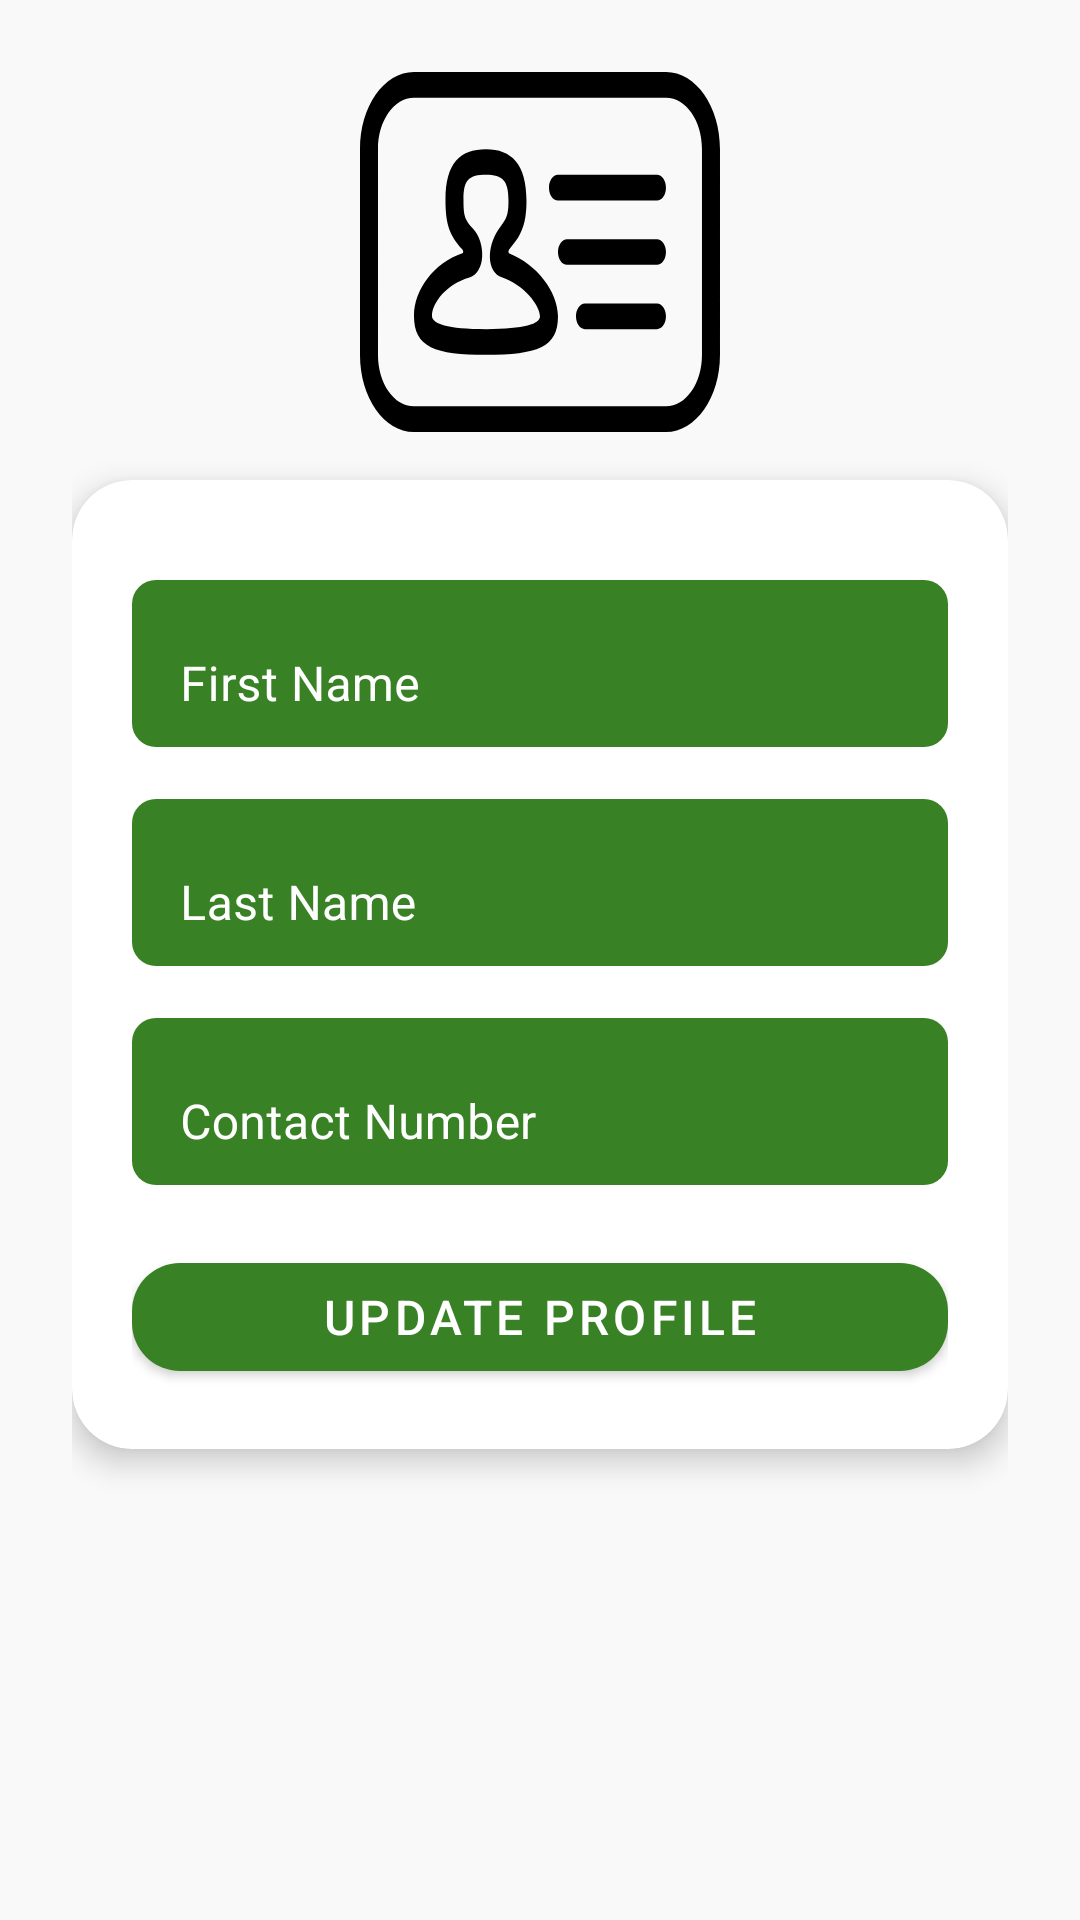

Write the Android layout XML for this screen, with the resource values it uses.
<!-- AndroidManifest.xml: application theme Theme.KasiSave -->
<!-- res/layout/activity_profile.xml -->
<?xml version="1.0" encoding="utf-8"?>
<androidx.constraintlayout.widget.ConstraintLayout
    xmlns:android="http://schemas.android.com/apk/res/android"
    xmlns:app="http://schemas.android.com/apk/res-auto"
    android:layout_width="match_parent"
    android:layout_height="match_parent"
    android:background="@color/light_background"
    android:padding="24dp">

    
    <ImageView
        android:id="@+id/profileImageView"
        android:layout_width="120dp"
        android:layout_height="120dp"
        android:layout_marginBottom="24dp"
        android:contentDescription="Profile Picture"
        android:src="@drawable/ic_profile"
        app:layout_constraintTop_toTopOf="parent"
        app:layout_constraintStart_toStartOf="parent"
        app:layout_constraintEnd_toEndOf="parent" />

    
    <androidx.cardview.widget.CardView
        android:id="@+id/profileCard"
        android:layout_width="0dp"
        android:layout_height="wrap_content"
        android:layout_marginTop="16dp"
        app:cardCornerRadius="20dp"
        app:cardElevation="6dp"
        app:layout_constraintTop_toBottomOf="@id/profileImageView"
        app:layout_constraintStart_toStartOf="parent"
        app:layout_constraintEnd_toEndOf="parent">

        <LinearLayout
            android:layout_width="match_parent"
            android:layout_height="wrap_content"
            android:orientation="vertical"
            android:padding="20dp">

            
            <com.google.android.material.textfield.TextInputLayout
                android:layout_width="match_parent"
                android:layout_height="wrap_content"
                android:layout_marginTop="8dp"
                app:boxBackgroundMode="outline"
                app:boxStrokeColor="@color/green_primary"
                app:boxCornerRadiusTopStart="12dp"
                app:boxCornerRadiusTopEnd="12dp"
                app:boxCornerRadiusBottomStart="12dp"
                app:boxCornerRadiusBottomEnd="12dp">

                <com.google.android.material.textfield.TextInputEditText
                    android:id="@+id/firstNameInput"
                    android:layout_width="match_parent"
                    android:layout_height="wrap_content"
                    android:background="@drawable/edittextadd_background"
                    android:hint="First Name"
                    android:inputType="textPersonName"
                    android:fontFamily="sans-serif" />
            </com.google.android.material.textfield.TextInputLayout>

            
            <com.google.android.material.textfield.TextInputLayout
                android:layout_width="match_parent"
                android:layout_height="wrap_content"
                android:layout_marginTop="12dp"
                app:boxBackgroundMode="outline"
                app:boxStrokeColor="@color/green_primary"
                app:boxCornerRadiusTopStart="12dp"
                app:boxCornerRadiusTopEnd="12dp"
                app:boxCornerRadiusBottomStart="12dp"
                app:boxCornerRadiusBottomEnd="12dp">

                <com.google.android.material.textfield.TextInputEditText
                    android:id="@+id/lastNameInput"
                    android:layout_width="match_parent"
                    android:layout_height="wrap_content"
                    android:background="@drawable/edittextadd_background"
                    android:hint="Last Name"
                    android:inputType="textPersonName"
                    android:fontFamily="sans-serif" />
            </com.google.android.material.textfield.TextInputLayout>


            
            <com.google.android.material.textfield.TextInputLayout
                android:layout_width="match_parent"
                android:layout_height="wrap_content"
                android:layout_marginTop="12dp"
                app:boxBackgroundMode="outline"
                app:boxStrokeColor="@color/green_primary"
                app:boxCornerRadiusTopStart="12dp"
                app:boxCornerRadiusTopEnd="12dp"
                app:boxCornerRadiusBottomStart="12dp"
                app:boxCornerRadiusBottomEnd="12dp">

                <com.google.android.material.textfield.TextInputEditText
                    android:id="@+id/contactInput"
                    android:layout_width="match_parent"
                    android:layout_height="wrap_content"
                    android:background="@drawable/edittextadd_background"
                    android:hint="Contact Number"
                    android:inputType="phone"
                    android:fontFamily="sans-serif" />
            </com.google.android.material.textfield.TextInputLayout>


            
            <com.google.android.material.button.MaterialButton
                android:id="@+id/updateProfileButton"
                android:layout_width="match_parent"
                android:layout_height="wrap_content"
                android:layout_marginTop="20dp"
                android:text="Update Profile"
                android:textColor="@color/colorOnPrimary"
                android:textSize="16sp"
                app:cornerRadius="16dp"
                app:backgroundTint="@color/green_dark" />


        </LinearLayout>
    </androidx.cardview.widget.CardView>

</androidx.constraintlayout.widget.ConstraintLayout>
<!-- resources referenced by this layout -->
<resources>
  <color name="colorOnPrimary">#FFFFFF</color>
  <color name="green_dark">#398125</color>
  <color name="green_primary">#27AE60</color>
  <color name="light_background">#F9F9F9</color>
  <!-- drawable edittextadd_background (drawable) -->
  <shape xmlns:android="http://schemas.android.com/apk/res/android"
      android:shape="rectangle">
      <solid android:color="@color/green_dark" />
      <corners android:radius="8dp" />
  </shape>
  <style name="Theme.KasiSave" parent="Theme.MaterialComponents.DayNight.NoActionBar">
          
          <item name="colorPrimary">#27AE60</item> 
          <item name="colorPrimaryVariant">#219653</item> 
          <item name="colorOnPrimary">#FFFFFF</item> 
  
          
          <item name="colorSecondary">#F1C40F</item> 
          <item name="colorSecondaryVariant">#D4AC0D</item>
          <item name="colorOnSecondary">#000000</item> 
  
          
          <item name="android:colorBackground">#F9F9F9</item> 
          <item name="colorSurface">#FFFFFF</item>
          <item name="colorOnSurface">#2C3E50</item> 
          <item name="android:textColorPrimary">#2C3E50</item>
  
          
          <item name="colorError">#E74C3C</item>
          <item name="colorOnError">#FFFFFF</item>
  
          
          <item name="colorControlNormal">#2C3E50</item>
          <item name="colorControlActivated">#27AE60</item>
          <item name="colorButtonNormal">#27AE60</item>
  
          
          <item name="android:statusBarColor" tools:targetApi="l">#219653</item>
          <item name="android:navigationBarColor" tools:targetApi="l">#398125</item>
  
          
          <item name="android:forceDarkAllowed">false</item>
  
          
          <item name="hintTextColor">@color/white</item>
          <item name="textInputStyle">@style/CustomTextInputStyle</item>
      </style>
  <color name="white">#FFFFFFFF</color>
  <style name="CustomTextInputStyle" parent="Widget.MaterialComponents.TextInputLayout.FilledBox">
          <item name="hintTextColor">@color/white</item>
          <item name="android:textColorHint">@color/white</item>
      </style>
</resources>
